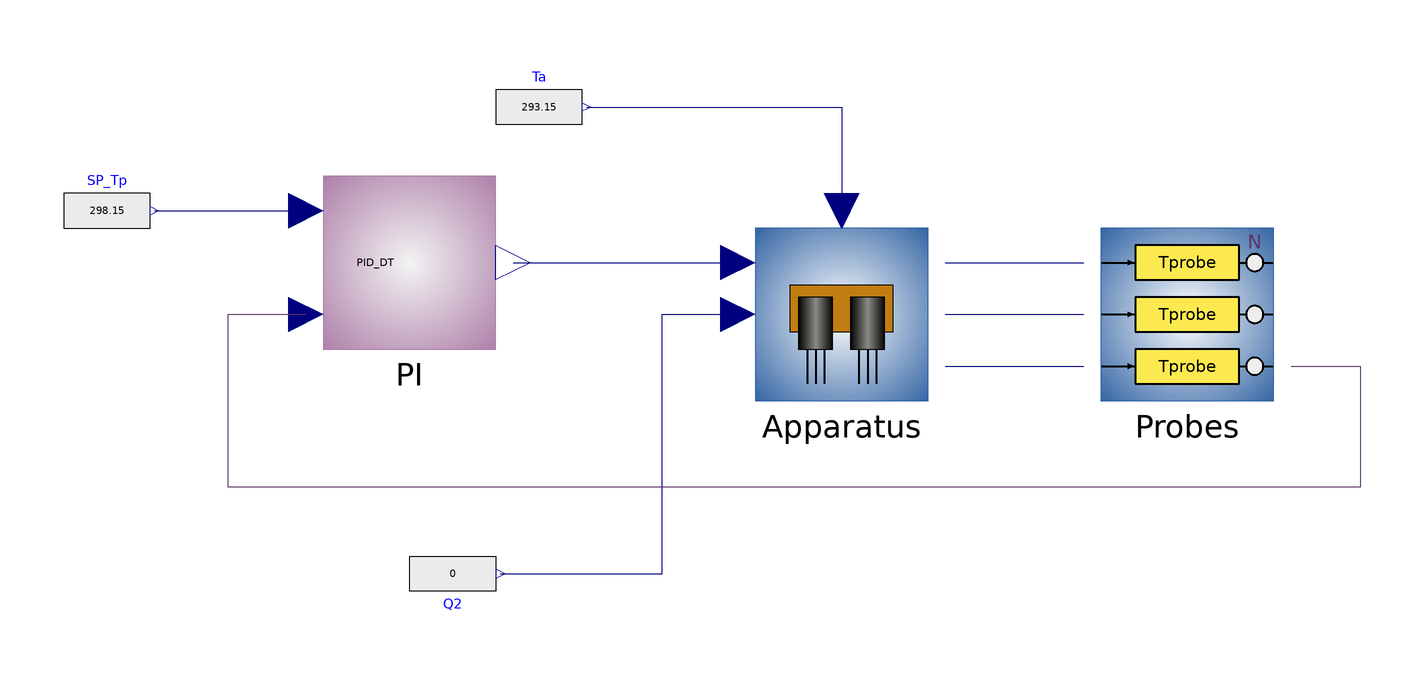

Above is the diagram view of the following Modelica model: its components placed by their Placement annotations and its connect equations drawn as lines.

model ZZZ_devel_test
  extends Modelica.Icons.Example;
  FdA_Lab.Apparatuses.App2TP_noFan Apparatus annotation(
    Placement(visible = true, transformation(origin = {0, 0}, extent = {{-20, -20}, {20, 20}}, rotation = 0)));
  FdA_Lab.Instrumentation.Probe3Ts_lag_noise Probes annotation(
    Placement(visible = true, transformation(origin = {80, 0}, extent = {{-20, -20}, {20, 20}}, rotation = 0)));
  Modelica.Blocks.Sources.RealExpression Ta(y = 273.15 + 20)  annotation(
    Placement(visible = true, transformation(origin = {-70, 48}, extent = {{-10, -10}, {10, 10}}, rotation = 0)));
  Modelica.Blocks.Sources.RealExpression Q2(y = if time < 800 then 0 else 20)  annotation(
    Placement(visible = true, transformation(origin = {-90, -60}, extent = {{-10, 10}, {10, -10}}, rotation = 0)));
  FdA_Lab.Controllers.DiscreteTime.PID_1dof_aw_fb PI(K = 30, Ti = 30, Ts = 0.25)  annotation(
    Placement(visible = true, transformation(origin = {-100, 12}, extent = {{-20, -20}, {20, 20}}, rotation = 0)));
  Modelica.Blocks.Sources.RealExpression SP_Tp(y = 273.15 + (if time < 400 then 25 else 28)) annotation(
    Placement(visible = true, transformation(origin = {-170, 24}, extent = {{-10, -10}, {10, 10}}, rotation = 0)));
equation
  connect(Apparatus.oT1, Probes.iT1) annotation(
    Line(points = {{24, 12}, {56, 12}}, color = {0, 0, 127}));
  connect(Apparatus.oT2, Probes.iT2) annotation(
    Line(points = {{24, 0}, {56, 0}}, color = {0, 0, 127}));
  connect(Apparatus.oTp, Probes.iTp) annotation(
    Line(points = {{24, -12}, {56, -12}}, color = {0, 0, 127}));
  connect(Q2.y, Apparatus.iQ2) annotation(
    Line(points = {{-79, -60}, {-41.5, -60}, {-41.5, 0}, {-24, 0}}, color = {0, 0, 127}));
  connect(Ta.y, Apparatus.iTa) annotation(
    Line(points = {{-59, 48}, {0, 48}, {0, 24}}, color = {0, 0, 127}));
  connect(PI.CS, Apparatus.iQ1) annotation(
    Line(points = {{-76, 12}, {-24, 12}}, color = {0, 0, 127}));
  connect(SP_Tp.y, PI.SP) annotation(
    Line(points = {{-159, 24}, {-124, 24}}, color = {0, 0, 127}));
  connect(Probes.oTpm, PI.PV) annotation(
    Line(points = {{104, -12}, {120, -12}, {120, -40}, {-142, -40}, {-142, 0}, {-124, 0}}, color = {92, 53, 102}));
  annotation(
    Diagram(coordinateSystem(extent = {{-200, -100}, {200, 100}})),
    experiment(StartTime = 0, StopTime = 1200, Tolerance = 1e-6, Interval = 1),
  __OpenModelica_commandLineOptions = "--matchingAlgorithm=PFPlusExt --indexReductionMethod=dynamicStateSelection -d=initialization,evaluateAllParameters,NLSanalyticJacobian,newInst +d=initialization ",
  __OpenModelica_simulationFlags(lv = "LOG_STATS", outputFormat = "mat", s = "dassl"));
end ZZZ_devel_test;